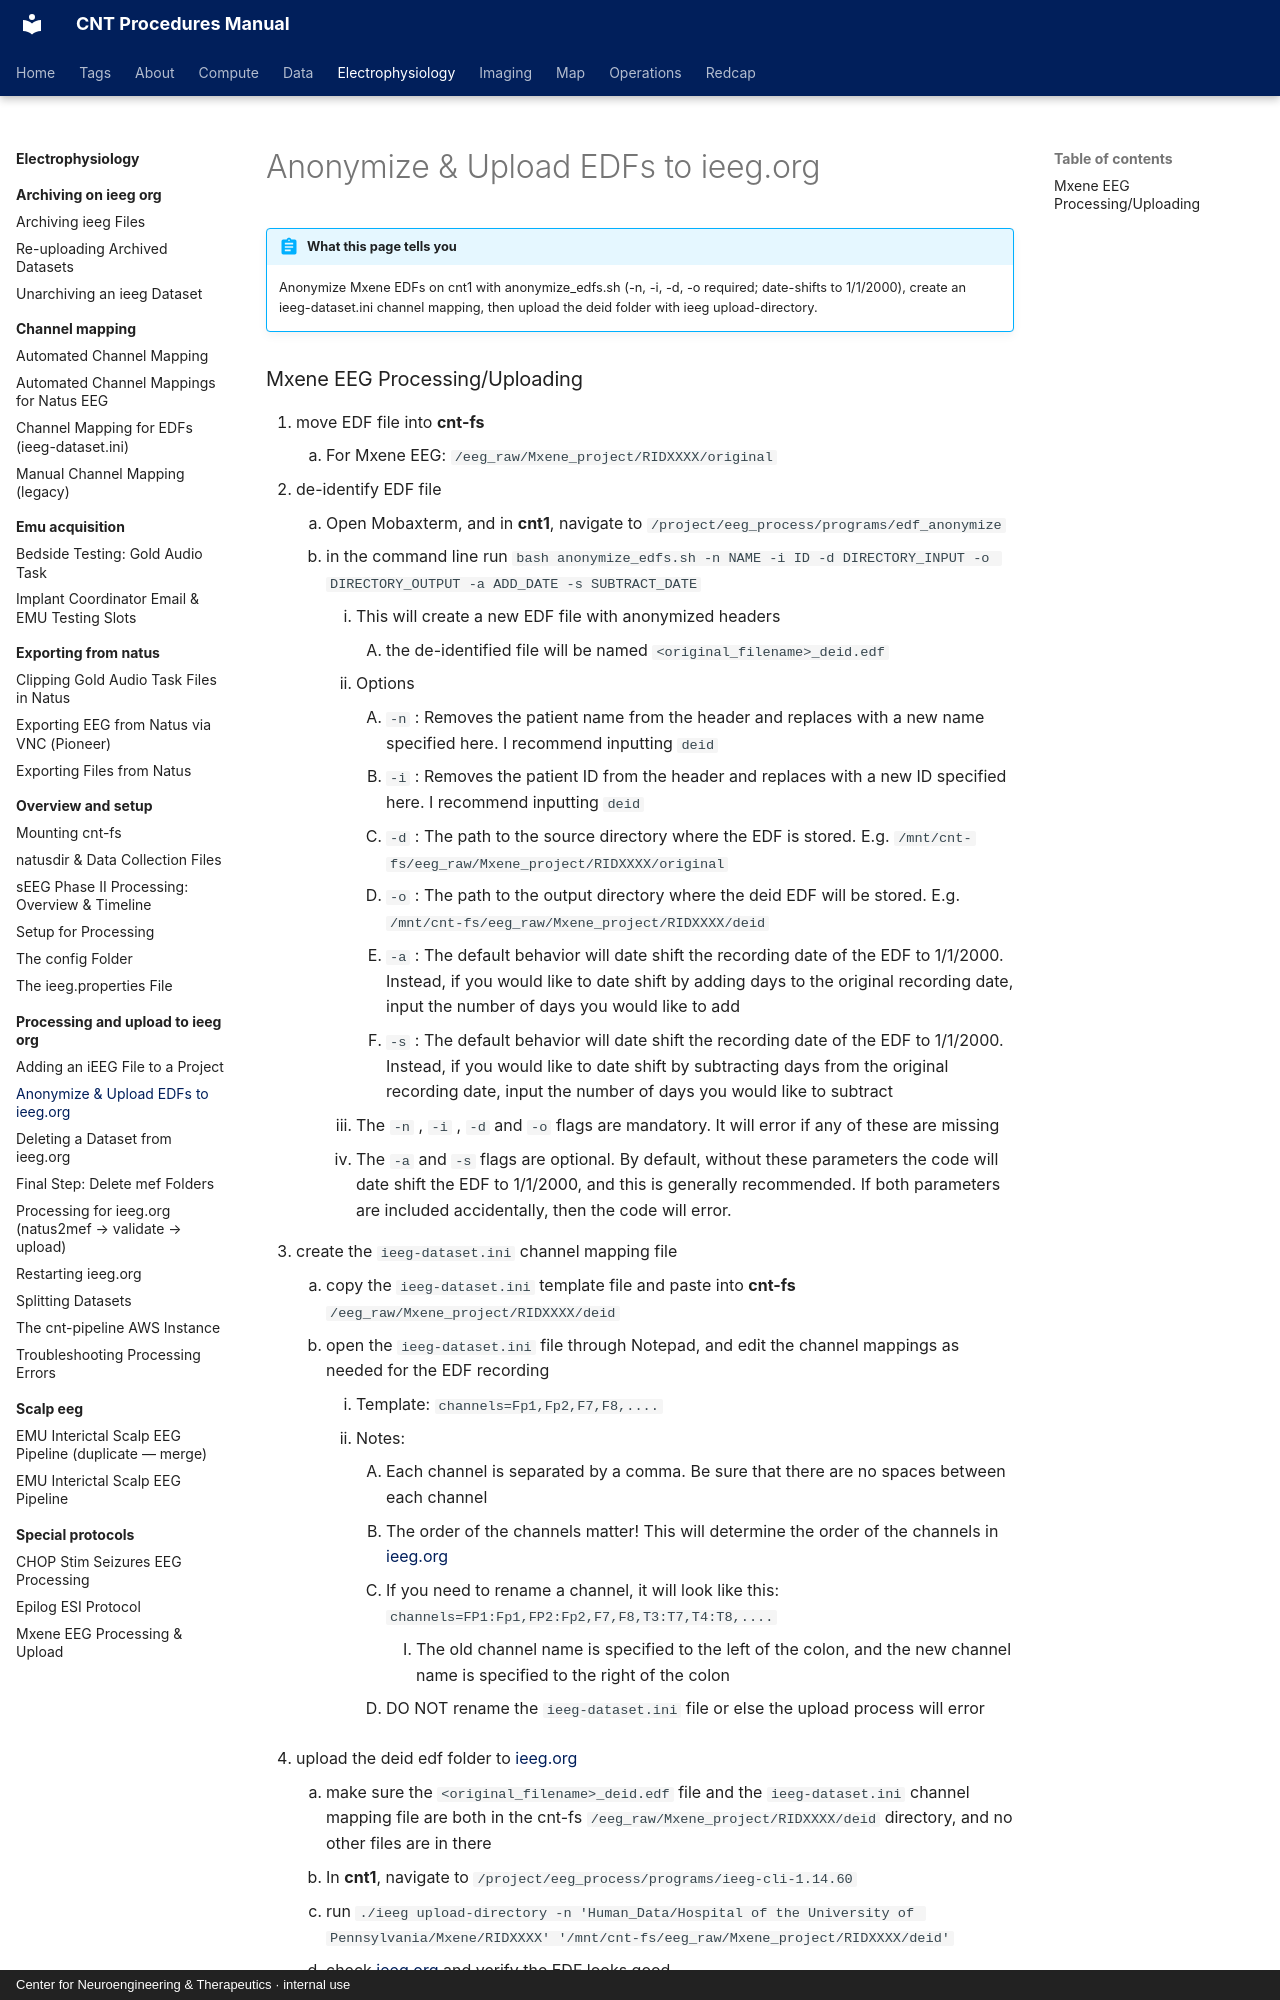

repository: penn-cnt/cnt-procedures · page: electrophysiology/processing-and-upload-to-ieeg-org/anonymize-and-upload-edfs-to-ieeg-org/index.html · generator: mkdocs · copyright: Center for Neuroengineering & Therapeutics · internal use

---
title: "Anonymize & Upload EDFs to ieeg.org"
stage: "Data Standardization & Integration"
roles: [data-rc, pipeline]
order: 4
---

# Anonymize & Upload EDFs to ieeg.org

!!! abstract "What this page tells you"
    Anonymize Mxene EDFs on cnt1 with anonymize_edfs.sh (-n, -i, -d, -o required; date-shifts to 1/1/2000), create an ieeg-dataset.ini channel mapping, then upload the deid folder with ieeg upload-directory.
